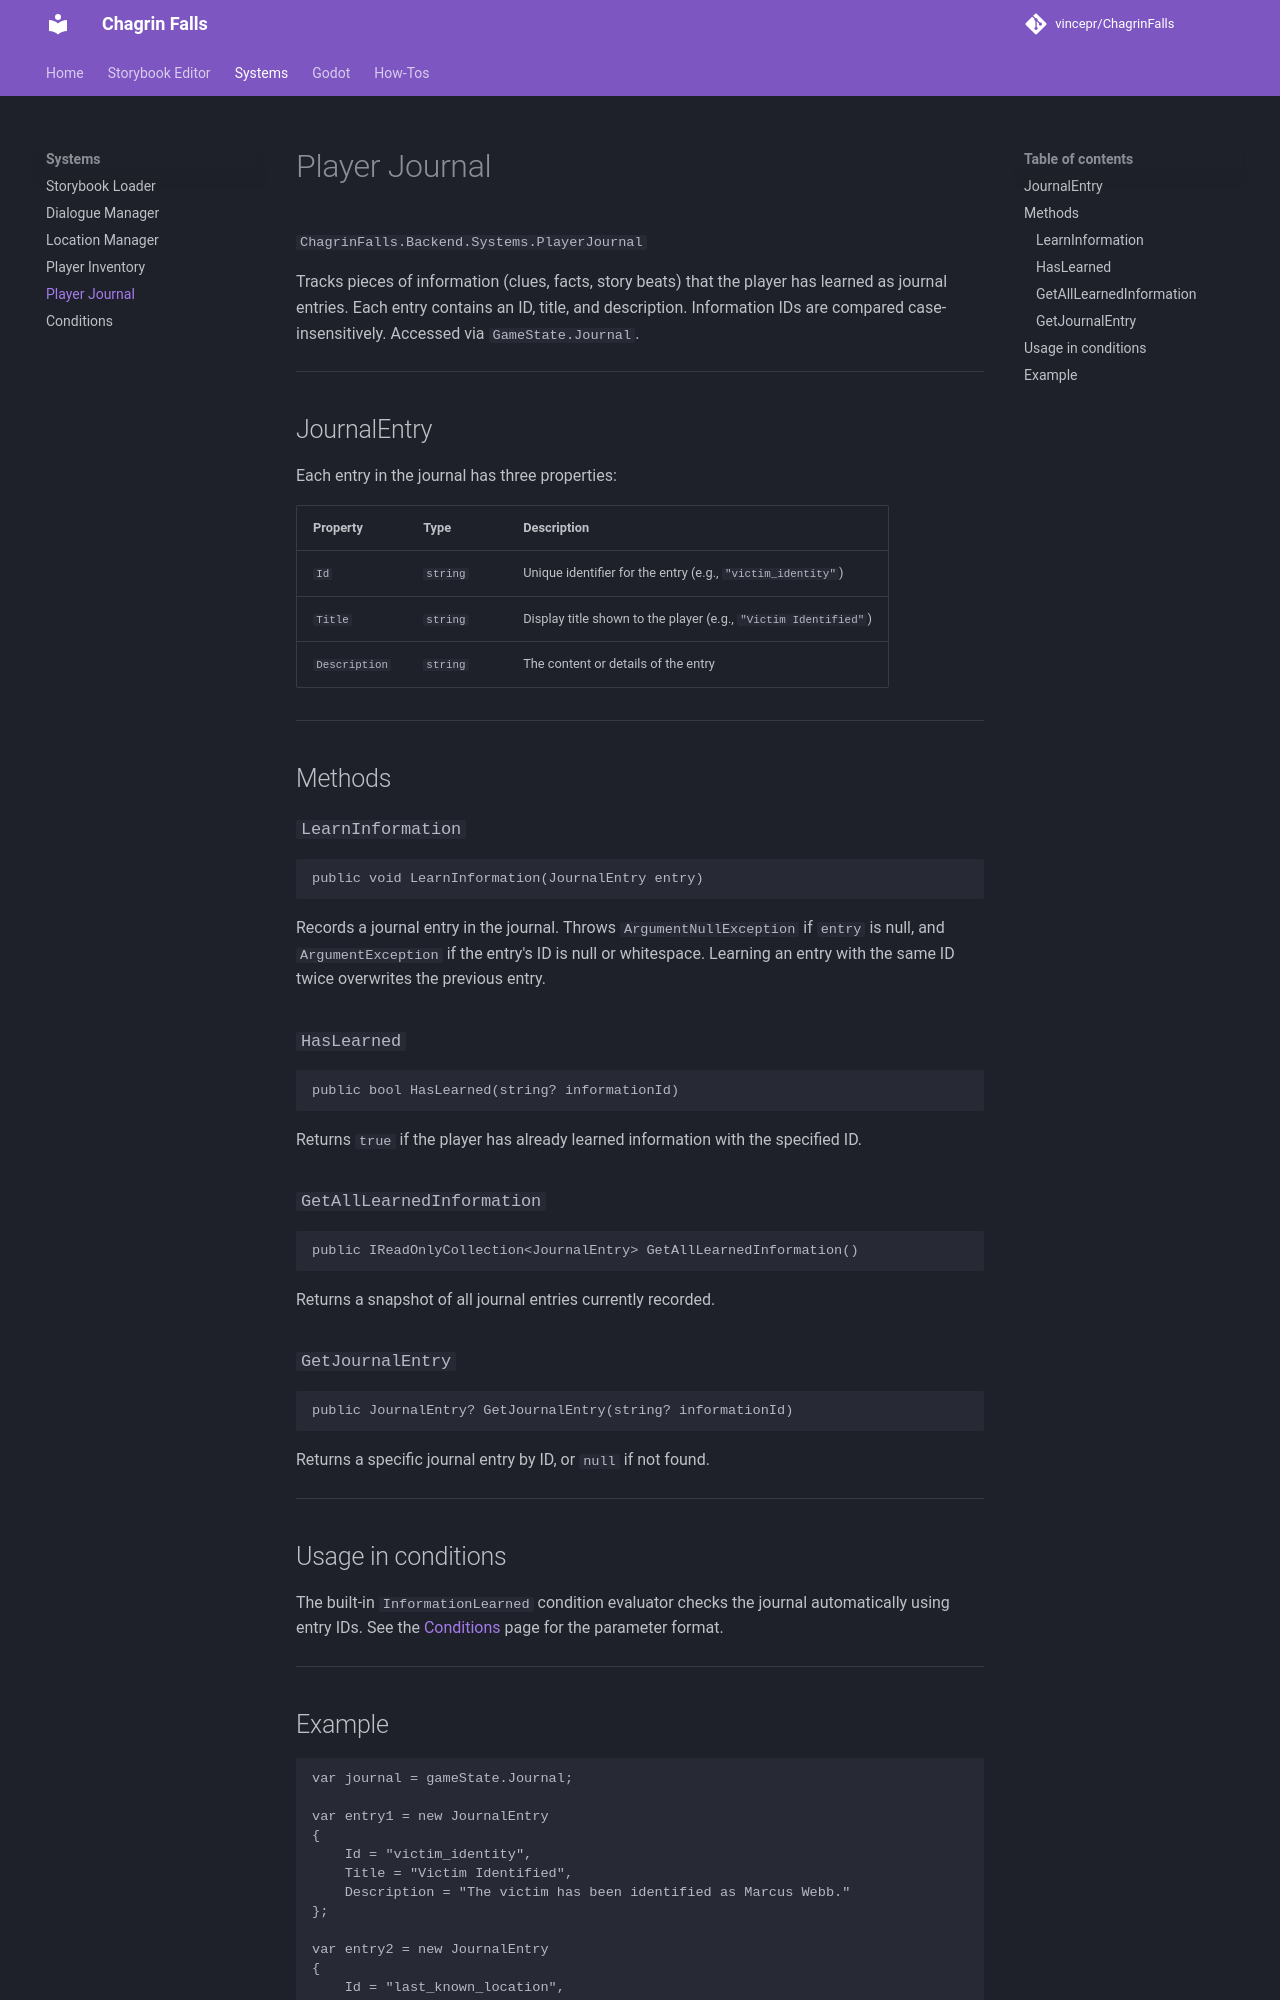

repository: Tinqiu/ChagrinFalls · page: systems/player-journal/index.html · generator: mkdocs

# Player Journal

`ChagrinFalls.Backend.Systems.PlayerJournal`

Tracks pieces of information (clues, facts, story beats) that the player has learned as journal entries. Each entry contains an ID, title, and description. Information IDs are compared case-insensitively. Accessed via `GameState.Journal`.

---

## JournalEntry

Each entry in the journal has three properties:

| Property | Type | Description |
|----------|------|-------------|
| `Id` | `string` | Unique identifier for the entry (e.g., `"victim_identity"`) |
| `Title` | `string` | Display title shown to the player (e.g., `"Victim Identified"`) |
| `Description` | `string` | The content or details of the entry |

---

## Methods

### `LearnInformation`
```csharp
public void LearnInformation(JournalEntry entry)
```
Records a journal entry in the journal. Throws `ArgumentNullException` if `entry` is null, and `ArgumentException` if the entry's ID is null or whitespace. Learning an entry with the same ID twice overwrites the previous entry.

### `HasLearned`
```csharp
public bool HasLearned(string? informationId)
```
Returns `true` if the player has already learned information with the specified ID.

### `GetAllLearnedInformation`
```csharp
public IReadOnlyCollection<JournalEntry> GetAllLearnedInformation()
```
Returns a snapshot of all journal entries currently recorded.

### `GetJournalEntry`
```csharp
public JournalEntry? GetJournalEntry(string? informationId)
```
Returns a specific journal entry by ID, or `null` if not found.

---

## Usage in conditions

The built-in `InformationLearned` condition evaluator checks the journal automatically using entry IDs. See the [Conditions](conditions.md) page for the parameter format.

---
